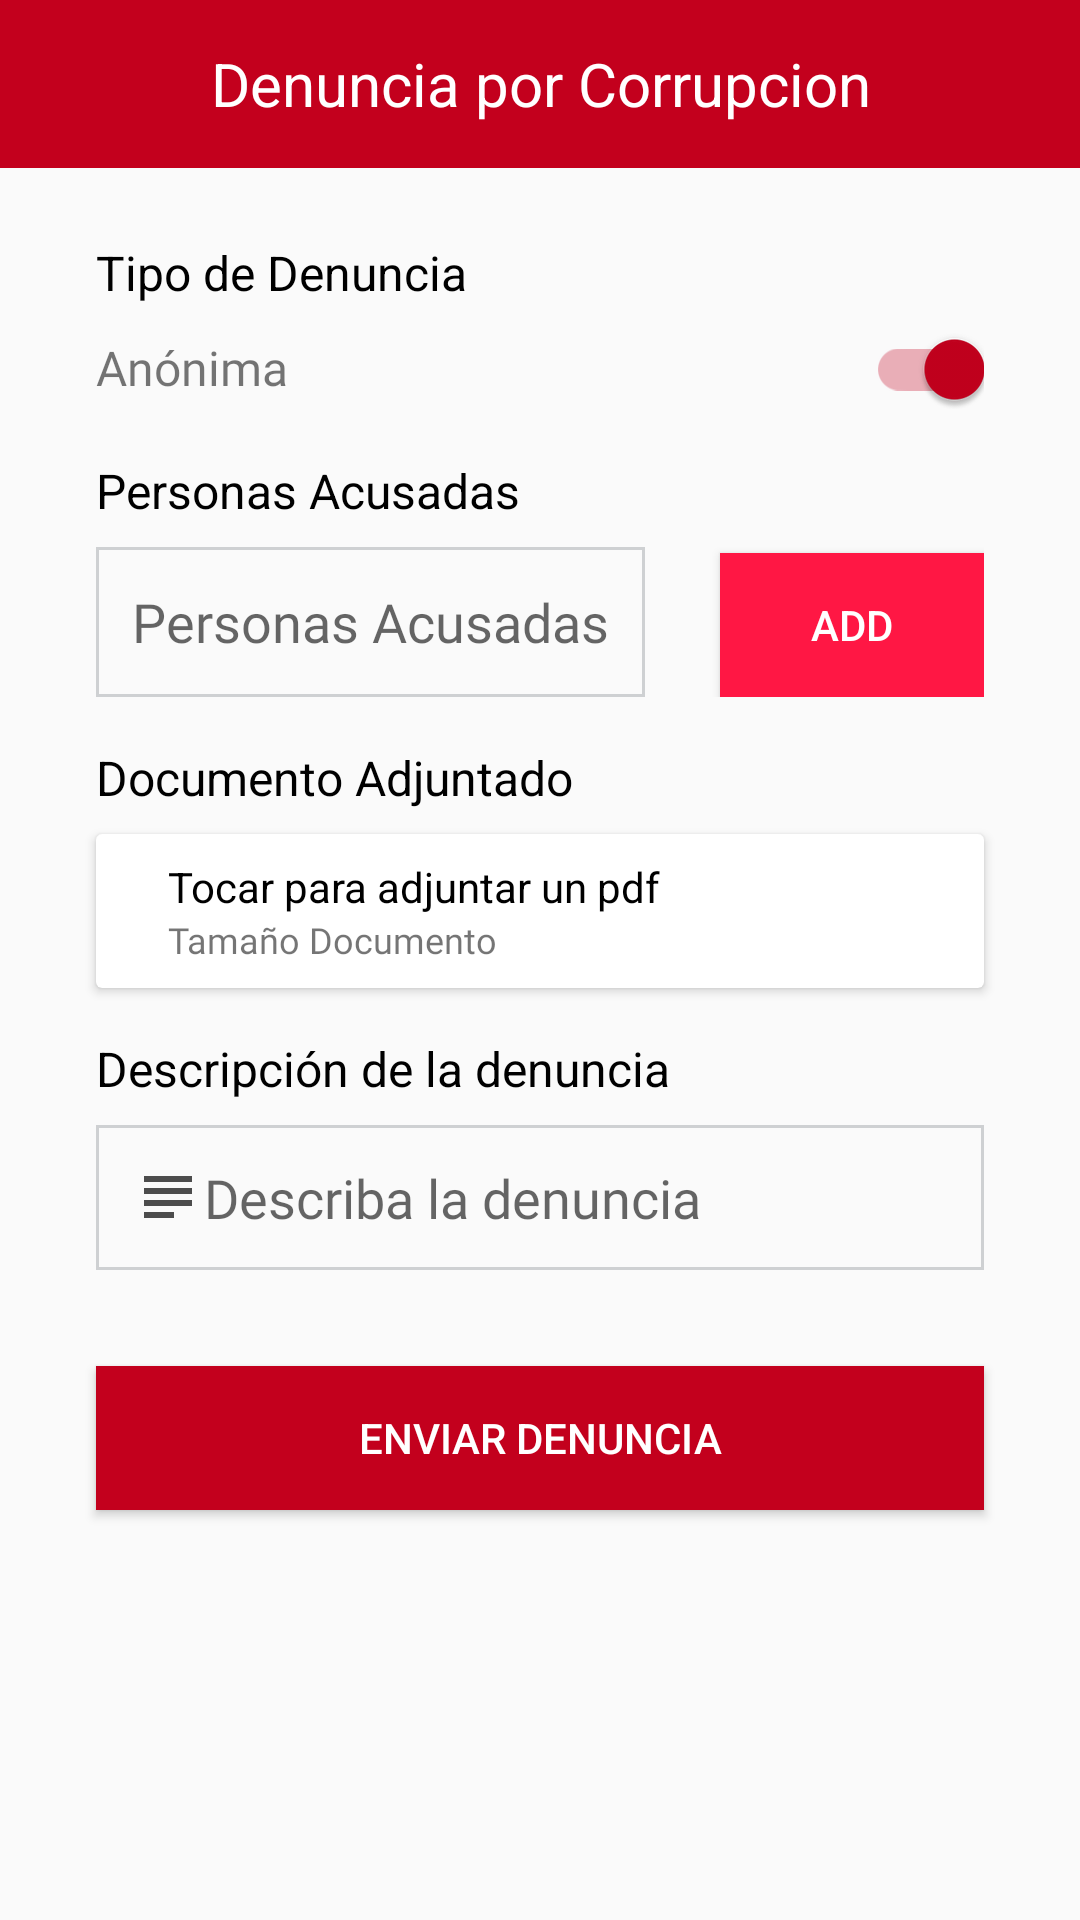

Produce the Android XML layout that renders to this screen, including the resource entries it uses.
<!-- AndroidManifest.xml: application theme AppTheme -->
<!-- res/layout/activity_impeachment_create.xml -->
<?xml version="1.0" encoding="utf-8"?>
<LinearLayout xmlns:android="http://schemas.android.com/apk/res/android"
    xmlns:tools="http://schemas.android.com/tools"
    android:layout_width="match_parent"
    android:layout_height="match_parent"
    android:orientation="vertical"
    tools:context=".activities.ImpeachmentCreateActivity">

    <com.google.android.material.appbar.AppBarLayout
        android:id="@+id/bar"
        android:layout_width="match_parent"
        android:layout_height="wrap_content"
        android:background="?android:attr/windowBackground">

        <androidx.appcompat.widget.Toolbar
            android:id="@+id/toolbar"
            android:layout_width="match_parent"
            android:layout_height="wrap_content"
            android:background="?android:attr/windowBackground"
            android:backgroundTint="@color/colorRed">

            <RelativeLayout
                android:layout_width="match_parent"
                android:layout_height="wrap_content"
                android:gravity="center_vertical">

                <ImageView
                    android:id="@+id/arrowImpeachmentCreate"
                    android:layout_width="74dp"
                    android:layout_height="35dp"
                    android:layout_alignParentStart="true"
                    android:layout_marginStart="-20dp"
                    android:contentDescription="@string/arrow"
                    android:src="@drawable/ic_arrow_white" />

                <TextView
                    android:layout_width="wrap_content"
                    android:layout_height="wrap_content"
                    android:layout_marginTop="4dp"
                    android:layout_marginEnd="10dp"
                    android:layout_toEndOf="@+id/arrowImpeachmentCreate"
                    android:text="@string/impeachment"
                    android:textColor="@color/colorWhite"
                    android:textSize="20sp" />

            </RelativeLayout>
        </androidx.appcompat.widget.Toolbar>

    </com.google.android.material.appbar.AppBarLayout>

    <ScrollView
        android:layout_width="match_parent"
        android:layout_height="wrap_content">

        <LinearLayout
            android:layout_width="match_parent"
            android:layout_height="wrap_content"
            android:orientation="vertical">

            <TextView
                android:layout_width="wrap_content"
                android:layout_height="wrap_content"
                android:layout_marginStart="32dp"
                android:layout_marginTop="24dp"
                android:text="@string/impeachment_type"
                android:textColor="@color/colorBlack"
                android:textSize="16sp" />

            <LinearLayout
                android:layout_width="match_parent"
                android:layout_height="wrap_content"
                android:layout_marginStart="32dp"
                android:layout_marginTop="8dp"
                android:layout_marginEnd="32dp"
                android:orientation="horizontal">

                <TextView
                    android:layout_width="wrap_content"
                    android:layout_height="wrap_content"
                    android:drawableStart="@drawable/ic_profile"
                    android:drawablePadding="8dp"
                    android:fontFamily="@font/robotoligth"
                    android:text="@string/anonymously"
                    android:textSize="16sp" />

                <RelativeLayout
                    android:layout_width="match_parent"
                    android:layout_height="wrap_content">

                    <androidx.appcompat.widget.SwitchCompat
                        android:checked="true"
                        android:layout_width="wrap_content"
                        android:layout_height="wrap_content"
                        android:layout_alignParentEnd="true"
                        android:layout_alignParentBottom="true"
                        android:layout_marginEnd="0dp"
                        android:layout_marginBottom="0dp" />

                </RelativeLayout>
            </LinearLayout>

            <TextView
                android:layout_width="wrap_content"
                android:layout_height="wrap_content"
                android:layout_marginStart="32dp"
                android:layout_marginTop="16dp"
                android:text="@string/accused"
                android:textColor="@color/colorBlack"
                android:textSize="16sp" />

            <LinearLayout
                android:layout_width="match_parent"
                android:layout_height="wrap_content"
                android:layout_marginStart="32dp"
                android:layout_marginTop="8dp"
                android:layout_marginEnd="32dp"
                android:orientation="horizontal">

                <LinearLayout
                    android:id="@+id/lVPersonImpeachment"
                    android:orientation="vertical"
                    android:layout_width="wrap_content"
                    android:layout_height="match_parent">

                </LinearLayout>

                <com.google.android.material.textfield.TextInputEditText
                    android:id="@+id/edtPersonImpeachment"
                    android:layout_width="wrap_content"
                    android:layout_height="match_parent"
                    android:autofillHints="@string/subject_complaint"
                    android:background="@drawable/rect_edt_text"
                    android:drawableStart="@drawable/ic_group_add"
                    android:drawablePadding="8dp"
                    android:enabled="false"
                    android:drawableTint="@color/colorBlack"
                    android:fontFamily="@font/robotoligth"
                    android:hint="@string/accused"
                    android:padding="12dp" />

                <RelativeLayout
                    android:layout_width="wrap_content"
                    android:layout_height="match_parent">

                    <Button
                        android:id="@+id/btnVPersonImpeachment"
                        android:layout_width="wrap_content"
                        android:layout_height="wrap_content"
                        android:layout_alignParentEnd="true"
                        android:layout_alignParentBottom="true"
                        android:background="@color/colorRedAccent"
                        android:text="@string/add"
                        android:textColor="@color/colorWhite" />

                </RelativeLayout>
            </LinearLayout>

            <TextView
                android:layout_width="wrap_content"
                android:layout_height="wrap_content"
                android:layout_marginStart="32dp"
                android:layout_marginTop="16dp"
                android:text="@string/attached_document"
                android:textColor="@color/colorBlack"
                android:textSize="16sp" />

            <androidx.cardview.widget.CardView
                android:id="@+id/cardVDocumentImpeachment"
                android:layout_width="match_parent"
                android:layout_height="wrap_content"
                android:layout_marginStart="32dp"
                android:layout_marginTop="8dp"
                android:layout_marginEnd="32dp">

                <LinearLayout
                    android:layout_width="wrap_content"
                    android:layout_height="match_parent"
                    android:foreground="?android:attr/selectableItemBackground"
                    android:orientation="horizontal">

                    <LinearLayout
                        android:layout_width="wrap_content"
                        android:layout_height="wrap_content"
                        android:orientation="vertical">

                        <ImageView
                            android:layout_width="wrap_content"
                            android:layout_height="wrap_content"
                            android:contentDescription="@string/attach"
                            android:padding="12dp"
                            android:src="@drawable/ic_attach"
                            android:tint="@color/colorBlack" />
                    </LinearLayout>

                    <LinearLayout
                        android:layout_width="match_parent"
                        android:layout_height="wrap_content"
                        android:orientation="vertical">

                        <TextView
                            android:id="@+id/txtVImgAttachedImpeachment"
                            android:layout_width="wrap_content"
                            android:layout_height="wrap_content"
                            android:layout_marginTop="8dp"
                            android:text="@string/attach_document"
                            android:textColor="@color/colorBlack" />

                        <TextView
                            android:id="@+id/txtVImgAttachedImpeachmentSize"
                            android:layout_width="wrap_content"
                            android:layout_height="wrap_content"
                            android:layout_marginBottom="8dp"
                            android:fontFamily="@font/robotoligth"
                            android:text="@string/size_document"
                            android:textSize="12sp" />
                    </LinearLayout>

                </LinearLayout>

            </androidx.cardview.widget.CardView>


            <TextView
                android:layout_width="wrap_content"
                android:layout_height="wrap_content"
                android:layout_marginStart="32dp"
                android:layout_marginTop="16dp"
                android:text="@string/impeachment_subject"
                android:textColor="@color/colorBlack"
                android:textSize="16sp" />

            <LinearLayout
                android:layout_width="0dp"
                android:layout_height="0dp"
                android:focusable="true"
                android:focusableInTouchMode="true" />

            <com.google.android.material.textfield.TextInputEditText
                android:id="@+id/edtSubjectImpeachment"
                android:layout_width="match_parent"
                android:layout_height="wrap_content"
                android:layout_marginLeft="32dp"
                android:layout_marginTop="8dp"
                android:layout_marginRight="32dp"
                android:autofillHints="@string/impeachment_subject_description"
                android:background="@drawable/rect_edt_text"
                android:drawableStart="@drawable/ic_subject"
                android:fontFamily="@font/robotoligth"
                android:hint="@string/impeachment_subject_description"
                android:inputType="textMultiLine"
                android:nextFocusLeft="@id/edt_subject_document"
                android:nextFocusUp="@id/edt_subject_document"
                android:padding="12dp" />

            <Button
                android:id="@+id/btnImpeachment"
                android:layout_width="match_parent"
                android:layout_height="wrap_content"
                android:layout_margin="32dp"
                android:background="@color/colorRed"
                android:text="@string/impeachment_send"
                android:textColor="@color/colorWhite" />

        </LinearLayout>

    </ScrollView>


</LinearLayout>
<!-- resources referenced by this layout -->
<resources>
  <color name="colorBlack">#000000</color>
  <color name="colorRed">#C3001D</color>
  <color name="colorRedAccent">#ff1744</color>
  <color name="colorWhite">#ffff</color>
  <!-- drawable ic_subject (drawable-anydpi) -->
  <vector xmlns:android="http://schemas.android.com/apk/res/android"
      android:width="24dp"
      android:height="24dp"
      android:viewportWidth="24"
      android:viewportHeight="24"
      android:tint="#202020"
      android:alpha="0.8">
      <path
          android:fillColor="#FF000000"
          android:pathData="M14,17L4,17v2h10v-2zM20,9L4,9v2h16L20,9zM4,15h16v-2L4,13v2zM4,5v2h16L20,5L4,5z"/>
  </vector>
  <!-- drawable rect_edt_text (drawable) -->
  <?xml version="1.0" encoding="utf-8"?>
  <shape xmlns:android="http://schemas.android.com/apk/res/android"
      android:id="@+id/listview_background_shape">
      <solid android:color="#00000000" />
      <stroke
          android:width="1dp"
          android:color="#ced0d2" />
  </shape>
  <string name="accused">Personas Acusadas</string>
  <string name="add">Add</string>
  <string name="anonymously">Anónima</string>
  <string name="arrow">Flecha</string>
  <string name="attach">Adjuntar</string>
  <string name="attach_document">Tocar para adjuntar un pdf</string>
  <string name="attached_document">Documento Adjuntado</string>
  <string name="impeachment">Denuncia por Corrupcion</string>
  <string name="impeachment_send">Enviar Denuncia</string>
  <string name="impeachment_subject">Descripción de la denuncia</string>
  <string name="impeachment_subject_description">Describa la denuncia</string>
  <string name="impeachment_type">Tipo de Denuncia</string>
  <string name="size_document">Tamaño Documento</string>
  <string name="subject_complaint">Asunto de la Queja</string>
  <style name="AppTheme" parent="Theme.AppCompat.Light.NoActionBar">
          
          <item name="colorPrimary">@color/colorPrimary</item>
          <item name="colorPrimaryDark">@color/colorBlack</item>
          <item name="colorAccent">@color/colorRed</item>
      </style>
  <color name="colorPrimary">#6200EE</color>
</resources>
